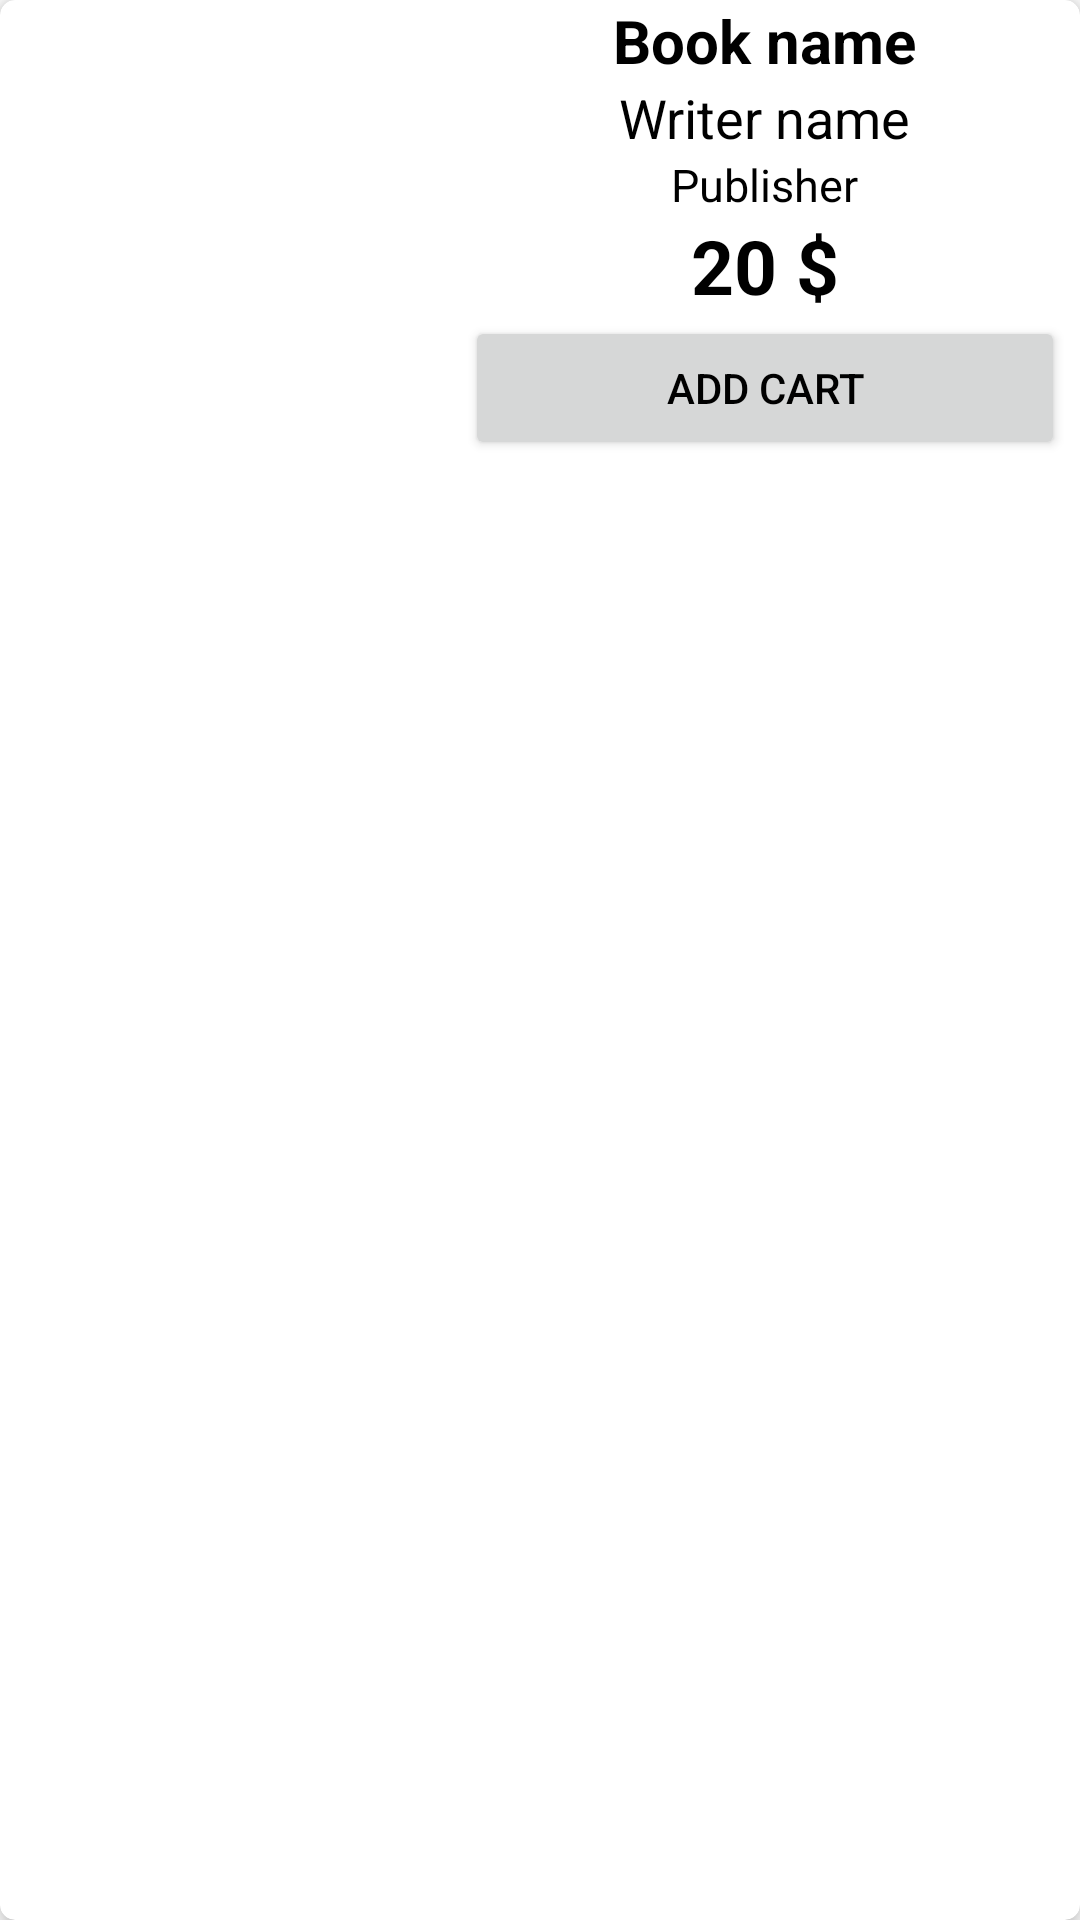

Reconstruct the res/layout file that produces this screen, plus the resources it refers to.
<!-- AndroidManifest.xml: application theme Theme.ECommerceApp -->
<!-- res/layout/favorite_row.xml -->
<?xml version="1.0" encoding="utf-8"?>
<androidx.cardview.widget.CardView xmlns:android="http://schemas.android.com/apk/res/android"
    android:layout_width="match_parent"
    android:layout_height="wrap_content"
    xmlns:app="http://schemas.android.com/apk/res-auto"
    android:layout_margin="5dp"
    app:cardCornerRadius="5dp"
    app:cardElevation="5dp">

   <LinearLayout
       android:layout_width="match_parent"
       android:layout_height="wrap_content"
       android:orientation="horizontal">


       <ImageView
           android:id="@+id/favoriteImageView"
           android:layout_width="150dp"
           android:layout_height="150dp"
           android:src="@drawable/ic_launcher_background"
           />

       <LinearLayout
           android:layout_width="match_parent"
           android:layout_height="wrap_content"
           android:orientation="vertical">


           <TextView
               android:id="@+id/favoriteUuidText"
               android:layout_width="wrap_content"
               android:layout_height="wrap_content"
               android:layout_gravity="center"
               android:text="Uuid"
               android:textSize="20sp"
               android:textStyle="bold"
               android:visibility="gone"/>
           <TextView
               android:id="@+id/favoriteBookName"
               android:layout_width="wrap_content"
               android:layout_height="wrap_content"
               android:layout_gravity="center"
               android:text="Book name"
               android:textSize="20sp"
               android:textStyle="bold" />

           <TextView
               android:id="@+id/favoriteWriter"
               android:layout_width="wrap_content"
               android:layout_height="wrap_content"
               android:layout_gravity="center"
               android:text="Writer name"
               android:textSize="18sp" />

           <TextView
               android:id="@+id/favoritePublisher"
               android:layout_width="wrap_content"
               android:layout_height="wrap_content"
               android:layout_gravity="center"
               android:text="Publisher"
               android:textSize="15sp" />

           <TextView
               android:id="@+id/favoritePrice"
               android:layout_width="wrap_content"
               android:layout_height="wrap_content"
               android:layout_gravity="center"
               android:text="20 $"
               android:textSize="25sp"
               android:textStyle="bold"
               />

           <Button
               android:id="@+id/favoriteAddCart"
               android:layout_width="match_parent"
               android:layout_height="wrap_content"
               android:text="Add Cart"
               android:layout_marginStart="5dp"
               android:layout_marginEnd="5dp"
               />


       </LinearLayout>

   </LinearLayout>

</androidx.cardview.widget.CardView>
<!-- resources referenced by this layout -->
<resources>
  <style name="Theme.ECommerceApp" parent="Theme.MaterialComponents.Light.DarkActionBar">
          
          <item name="colorPrimary">@color/blue_500</item>
          <item name="colorPrimaryVariant">@color/blue_700</item>
          <item name="colorOnPrimary">@color/white</item>
          
          <item name="colorSecondary">@color/teal_200</item>
          <item name="colorSecondaryVariant">@color/teal_700</item>
          <item name="colorOnSecondary">@color/black</item>
          
          <item name="android:statusBarColor">@android:color/transparent</item>
          
          <item name="android:textColor">@color/black</item>
  
          <item name="windowActionBar">false</item>
          <item name="windowNoTitle">true</item>
      </style>
  <color name="blue_500">#03A9F4</color>
  <color name="blue_700">#0288D1</color>
  <color name="white">#FFFFFFFF</color>
  <color name="teal_200">#FF03DAC5</color>
  <color name="teal_700">#FF018786</color>
  <color name="black">#FF000000</color>
</resources>
